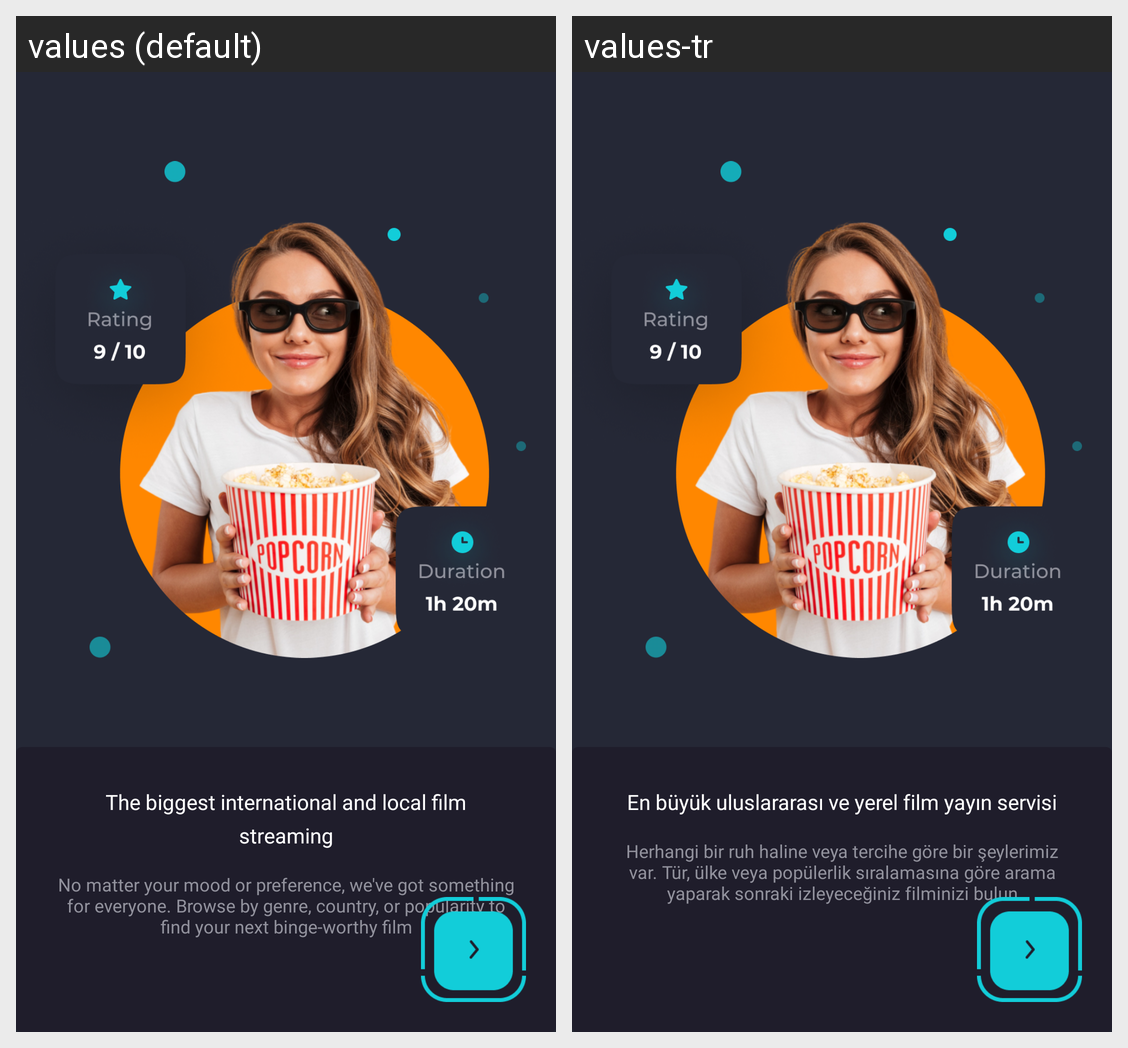

Here is an Android app screen in its default locale and in the app's own translations. Write out the translated-string differences for the strings that appear on this screen.
Android screen res/layout/fragment_third_screen.xml rendered under 2 locales, left to right: values (default), values-tr. Device: Nexus 5 (rendered at 1080×1920; each locale shown at half size, 540×960, under a caption strip naming it); theme Theme.Cinemax.
Strings drawn on this screen, with the default value and each locale's value (text and hints the layout hard-codes, and strings that could not be matched under every locale, appear in the picture but are not listed):

header_onboarding_first
  values: The biggest international and local film streaming
  values-tr: En büyük uluslararası ve yerel film yayın servisi

body_onboarding_first
  values: No matter your mood or preference, we've got something for everyone. Browse by genre, country, or popularity to find your next binge-worthy film
  values-tr: Herhangi bir ruh haline veya tercihe göre bir şeylerimiz var. Tür, ülke veya popülerlik sıralamasına göre arama yaparak sonraki izleyeceğiniz filminizi bulun
